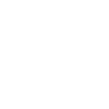
t = 0.00 s
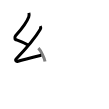
t = 2.50 s
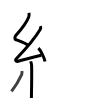
t = 4.75 s
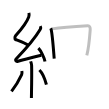
t = 7.25 s
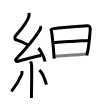
t = 9.50 s
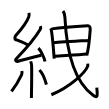
t = 12.00 s

The animated SVG that drew these frames (rendered in a browser with its animation timeline set to each time). Animation: 12 SMIL elements (animate=12); one cycle of 12.00 s.

<svg width="109px" height="109px" viewBox="0 0 px 109px" xmlns="http://www.w3.org/2000/svg" xmlns:xlink="http://www.w3.org/1999/xlink" xml:space="preserve" version="1.1"  baseProfile="full">
<path d="M28.9,12.92c0.36,1.42,0.38,2.47-0.18,4.01c-2.46,6.81-8.46,13.56-13.28,19.01c-0.67,0.75-0.72,3.27,0,3.54c3.81,1.42,9.64,3.28,12.91,5.88" style="fill:none;stroke:black;stroke-width:3;opacity:0">
  <animate attributeType="CSS" attributeName="opacity" from="0" to="1" begin="0s" dur="1s" repeatCount="Indefinite" fill="freeze" />
</path>
<path d="M40.3,26.18c0.3,0.58,0.37,2.46,0,3.09C34.5,39,24.31,50.44,16.32,58.71c-1.83,1.89,0.46,2.98,1.65,2.59c5-1.61,16.87-4.49,23.29-6.03" style="fill:none;stroke:black;stroke-width:3;opacity:0">
  <animate attributeType="CSS" attributeName="opacity" from="0" to="1" begin="1s" dur="1s" repeatCount="Indefinite" fill="freeze" />
</path>
<path d="M38.38,48.13c2.34,2.36,6.04,9.69,6.62,13.35" style="fill:none;stroke:black;stroke-width:3;opacity:0">
  <animate attributeType="CSS" attributeName="opacity" from="0" to="1" begin="2s" dur="1s" repeatCount="Indefinite" fill="freeze" />
</path>
<path d="M30.64,61.37c0.07,0.36,0.91,1.85,0.98,4.09c0.31,10.79-0.2,28.79-0.2,32.46" style="fill:none;stroke:black;stroke-width:3;opacity:0">
  <animate attributeType="CSS" attributeName="opacity" from="0" to="1" begin="3s" dur="1s" repeatCount="Indefinite" fill="freeze" />
</path>
<path d="M21.84,71.1c0.17,0.95,0.15,2.83-0.17,3.51c-2.07,4.44-7.24,13.01-10.17,16.82" style="fill:none;stroke:black;stroke-width:3;opacity:0">
  <animate attributeType="CSS" attributeName="opacity" from="0" to="1" begin="4s" dur="1s" repeatCount="Indefinite" fill="freeze" />
</path>
<path d="M39.43,70.04c3.5,3.47,6.18,11.54,6.99,14.69" style="fill:none;stroke:black;stroke-width:3;opacity:0">
  <animate attributeType="CSS" attributeName="opacity" from="0" to="1" begin="5s" dur="1s" repeatCount="Indefinite" fill="freeze" />
</path>
<path d="M50.73,28.18c0.28,0.5,0.29,0.85,0.45,1.48c1.28,5.2,2.24,19.35,3.03,29.05" style="fill:none;stroke:black;stroke-width:3;opacity:0">
  <animate attributeType="CSS" attributeName="opacity" from="0" to="1" begin="6s" dur="1s" repeatCount="Indefinite" fill="freeze" />
</path>
<path d="M52.06,28.88c9.94-1.31,28.22-2.6,35.66-3.08c1.73-0.11,2.67,1.52,2.48,4.02c-0.39,5.26-1.12,16.88-3.4,25.65" style="fill:none;stroke:black;stroke-width:3;opacity:0">
  <animate attributeType="CSS" attributeName="opacity" from="0" to="1" begin="7s" dur="1s" repeatCount="Indefinite" fill="freeze" />
</path>
<path d="M52.92,42.82c3.24-0.51,33.2-2.21,35.87-2.42" style="fill:none;stroke:black;stroke-width:3;opacity:0">
  <animate attributeType="CSS" attributeName="opacity" from="0" to="1" begin="8s" dur="1s" repeatCount="Indefinite" fill="freeze" />
</path>
<path d="M54.73,56.22c7.16-0.56,22.58-1.29,32.46-2.2" style="fill:none;stroke:black;stroke-width:3;opacity:0">
  <animate attributeType="CSS" attributeName="opacity" from="0" to="1" begin="9s" dur="1s" repeatCount="Indefinite" fill="freeze" />
</path>
<path d="M63.01,11c1.37,1.81,1.7,2.32,1.89,6.22c1.86,38.03,11.14,65.54,27.94,77.72c5.39,3.91,4.63,0.78,3.94-7.26" style="fill:none;stroke:black;stroke-width:3;opacity:0">
  <animate attributeType="CSS" attributeName="opacity" from="0" to="1" begin="10s" dur="1s" repeatCount="Indefinite" fill="freeze" />
</path>
<path d="M87.75,63.62c0.1,0.72,0.22,1.85-0.2,2.88c-2.48,6.08-16.71,20.09-36.19,28.25" style="fill:none;stroke:black;stroke-width:3;opacity:0">
  <animate attributeType="CSS" attributeName="opacity" from="0" to="1" begin="11s" dur="1s" repeatCount="Indefinite" fill="freeze" />
</path>
</svg>
